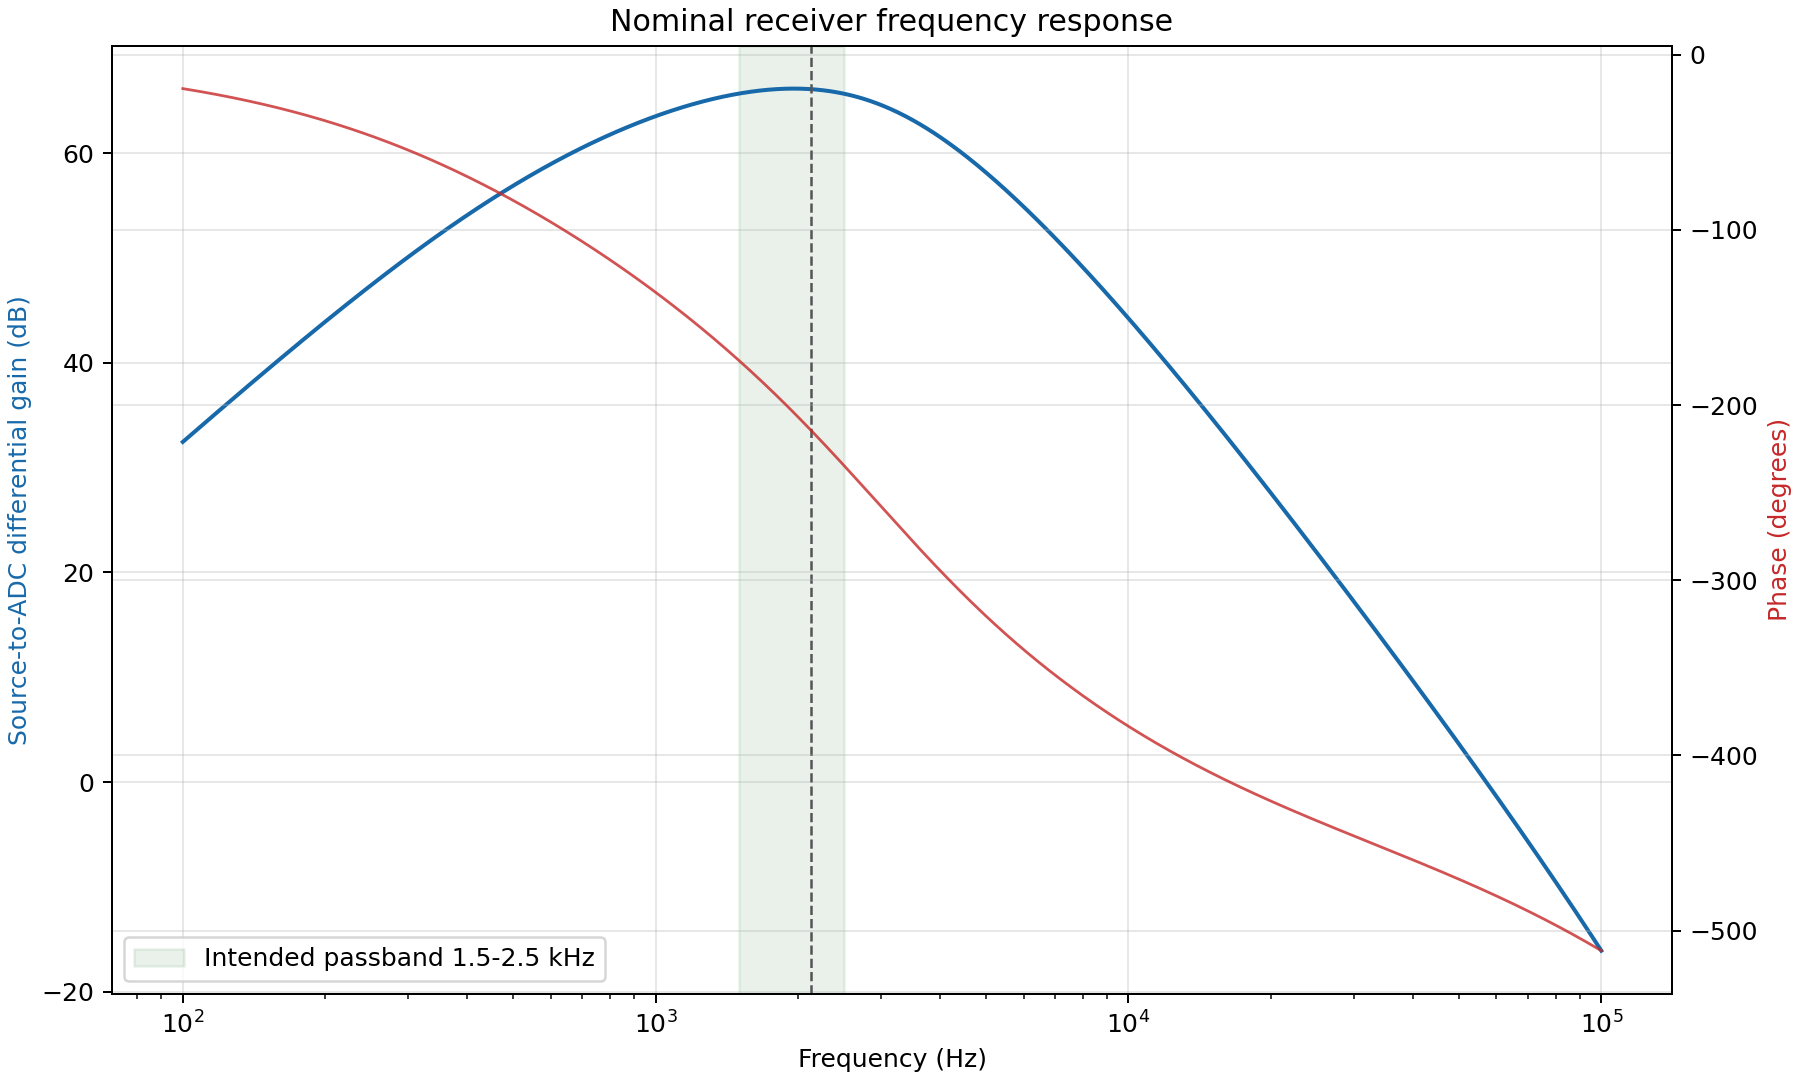

Data behind this chart, as committed beside it:
frequency_hz, gain_db, phase_deg
100.0, 32.45, -19.31
100.2, 32.49, -19.35
100.5, 32.53, -19.4
100.7, 32.57, -19.44
100.9, 32.61, -19.48
101.2, 32.65, -19.53
101.4, 32.68, -19.57
101.6, 32.72, -19.62
101.9, 32.76, -19.66
102.1, 32.8, -19.7
102.3, 32.84, -19.75
102.6, 32.88, -19.79
102.8, 32.92, -19.84
103, 32.96, -19.88
103.3, 33, -19.93
103.5, 33.04, -19.97
103.8, 33.07, -20.02
104, 33.11, -20.06
104.2, 33.15, -20.11
104.5, 33.19, -20.15
104.7, 33.23, -20.2
105, 33.27, -20.25
105.2, 33.31, -20.29
105.4, 33.35, -20.34
105.7, 33.39, -20.38
105.9, 33.43, -20.43
106.2, 33.46, -20.48
106.4, 33.5, -20.52
106.7, 33.54, -20.57
106.9, 33.58, -20.61
107.2, 33.62, -20.66
107.4, 33.66, -20.71
107.6, 33.7, -20.75
107.9, 33.74, -20.8
108.1, 33.78, -20.85
108.4, 33.81, -20.9
108.6, 33.85, -20.94
108.9, 33.89, -20.99
109.1, 33.93, -21.04
109.4, 33.97, -21.08
109.6, 34.01, -21.13
109.9, 34.05, -21.18
110.2, 34.09, -21.23
110.4, 34.13, -21.28
110.7, 34.16, -21.32
110.9, 34.2, -21.37
111.2, 34.24, -21.42
111.4, 34.28, -21.47
111.7, 34.32, -21.52
111.9, 34.36, -21.57
112.2, 34.4, -21.61
112.5, 34.44, -21.66
112.7, 34.48, -21.71
113, 34.51, -21.76
113.2, 34.55, -21.81
113.5, 34.59, -21.86
113.8, 34.63, -21.91
114, 34.67, -21.96
114.3, 34.71, -22.01
114.6, 34.75, -22.06
... 2,941 more rows
